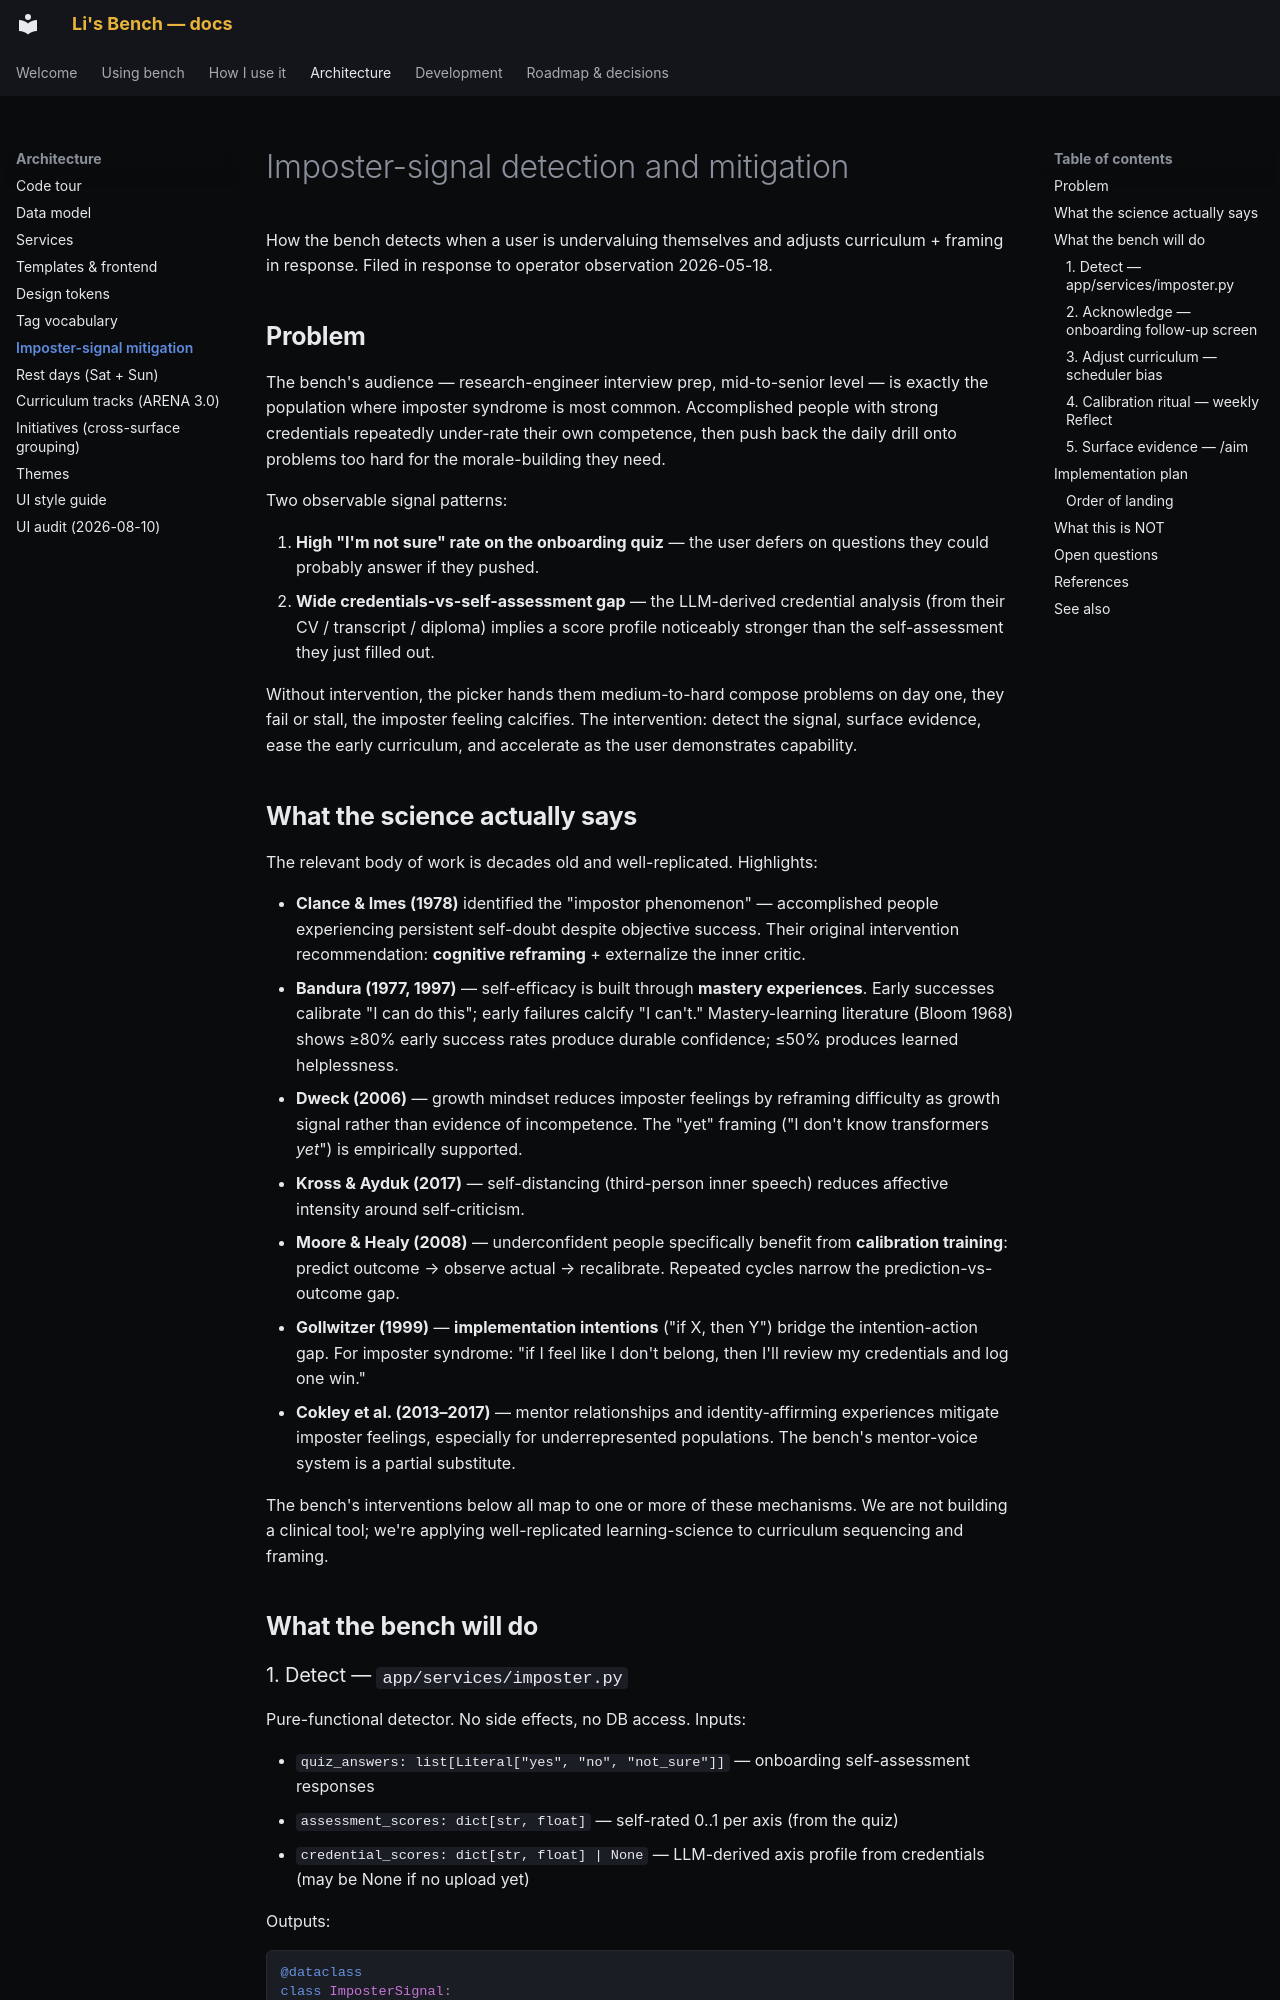

repository: pact-safety/bench · page: architecture/imposter-syndrome/index.html · generator: mkdocs

# Imposter-signal detection and mitigation

How the bench detects when a user is undervaluing themselves and adjusts curriculum + framing in response. Filed in response to operator observation 2026-05-18.

## Problem

The bench's audience — research-engineer interview prep, mid-to-senior level — is exactly the population where imposter syndrome is most common. Accomplished people with strong credentials repeatedly under-rate their own competence, then push back the daily drill onto problems too hard for the morale-building they need.

Two observable signal patterns:

1. **High "I'm not sure" rate on the onboarding quiz** — the user defers on questions they could probably answer if they pushed.
2. **Wide credentials-vs-self-assessment gap** — the LLM-derived credential analysis (from their CV / transcript / diploma) implies a score profile noticeably stronger than the self-assessment they just filled out.

Without intervention, the picker hands them medium-to-hard compose problems on day one, they fail or stall, the imposter feeling calcifies. The intervention: detect the signal, surface evidence, ease the early curriculum, and accelerate as the user demonstrates capability.

## What the science actually says

The relevant body of work is decades old and well-replicated. Highlights:

- **Clance & Imes (1978)** identified the "impostor phenomenon" — accomplished people experiencing persistent self-doubt despite objective success. Their original intervention recommendation: **cognitive reframing** + externalize the inner critic.
- **Bandura (1977, 1997)** — self-efficacy is built through **mastery experiences**. Early successes calibrate "I can do this"; early failures calcify "I can't." Mastery-learning literature (Bloom 1968) shows ≥80% early success rates produce durable confidence; ≤50% produces learned helplessness.
- **Dweck (2006)** — growth mindset reduces imposter feelings by reframing difficulty as growth signal rather than evidence of incompetence. The "yet" framing ("I don't know transformers *yet*") is empirically supported.
- **Kross & Ayduk (2017)** — self-distancing (third-person inner speech) reduces affective intensity around self-criticism.
- **Moore & Healy (2008)** — underconfident people specifically benefit from **calibration training**: predict outcome → observe actual → recalibrate. Repeated cycles narrow the prediction-vs-outcome gap.
- **Gollwitzer (1999)** — **implementation intentions** ("if X, then Y") bridge the intention-action gap. For imposter syndrome: "if I feel like I don't belong, then I'll review my credentials and log one win."
- **Cokley et al. (2013–2017)** — mentor relationships and identity-affirming experiences mitigate imposter feelings, especially for underrepresented populations. The bench's mentor-voice system is a partial substitute.

The bench's interventions below all map to one or more of these mechanisms. We are not building a clinical tool; we're applying well-replicated learning-science to curriculum sequencing and framing.

## What the bench will do
